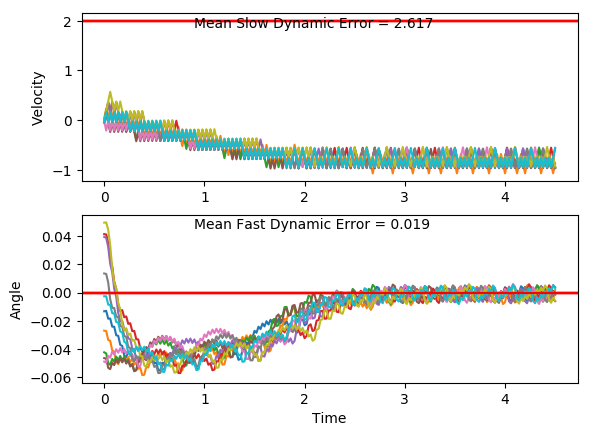

The table this chart was drawn from, first rows:
x, xdot, theta, thetadot, x, xdot, theta, thetadot, x.1, xdot.1, theta.1, thetadot.1, x.1.1, xdot.1.1, theta.1.1, thetadot.1.1, x.1.1.1, xdot.1.1.1, theta.1.1.1, thetadot.1.1.1, x.1.1.1.1, xdot.1.1.1.1, theta.1.1.1.1, thetadot.1.1.1.1
-16.0, -0.02666, -0.002652, -0.001916, -16.0, -0.009972, 0.04962, 0.01129, -16.0, -0.04047, 0.01354, -0.018, -16.0, -0.01494, -0.04907, -0.03542, -16.0, -0.04458, -0.04659, -0.01895, -16.0, -0.03411, 0.03956, -0.03977
-16, 0.1685, -0.00269, -0.2954, -16, 0.1844, 0.04984, -0.2653, -16, 0.1545, 0.01318, -0.3064, -16, -0.2093, -0.04978, 0.2414, -16, 0.1512, -0.04697, -0.326, -16, 0.1604, 0.03877, -0.3197
-16, -0.02658, -0.008599, -0.003602, -16, 0.3788, 0.04454, -0.5419, -16, 0.3494, 0.007053, -0.5949, -16, -0.01353, -0.04495, -0.06657, -16, -0.04324, -0.05349, -0.04846, -16, 0.355, 0.03237, -0.5999
-16, 0.1687, -0.008671, -0.299, -15.99, 0.5732, 0.0337, -0.8202, -15.99, 0.1542, -0.004845, -0.3, -16, -0.208, -0.04629, 0.2116, -16, -0.2376, -0.05446, 0.2269, -15.99, 0.1594, 0.02037, -0.2972
-15.99, -0.02634, -0.01465, -0.00905, -15.98, 0.3777, 0.01729, -0.5171, -15.99, -0.04088, -0.01084, -0.008833, -16.01, -0.01223, -0.04205, -0.09532, -16, -0.0417, -0.04992, -0.08247, -15.99, 0.3542, 0.01443, -0.5834
-15.99, 0.169, -0.01483, -0.3063, -15.97, 0.1823, 0.006952, -0.219, -15.99, 0.1544, -0.01102, -0.3049, -16.01, -0.2067, -0.04396, 0.1838, -16, -0.2361, -0.05157, 0.1941, -15.98, 0.1589, 0.00276, -0.2862
-15.99, -0.02591, -0.02096, -0.01835, -15.97, 0.3773, 0.002572, -0.5095, -15.99, -0.04057, -0.01712, -0.01573, -16.01, -0.011, -0.04028, -0.1224, -16.01, -0.04025, -0.04769, -0.1144, -15.98, 0.354, -0.002964, -0.578
-15.99, 0.1695, -0.02133, -0.3176, -15.96, 0.1822, -0.007619, -0.216, -15.99, 0.1548, -0.01743, -0.3138, -16.01, -0.2055, -0.04273, 0.1573, -16.01, -0.2347, -0.04998, 0.1628, -15.97, 0.1589, -0.01452, -0.2863
-15.99, -0.02531, -0.02768, -0.03169, -15.96, 0.3774, -0.01194, -0.5111, -15.98, -0.04007, -0.02371, -0.02663, -16.02, -0.009815, -0.03959, -0.1486, -16.01, -0.03886, -0.04673, -0.1452, -15.97, -0.03599, -0.02025, 0.001788
-15.99, 0.1702, -0.02831, -0.333, -15.95, 0.1825, -0.02216, -0.2222, -15.98, 0.1554, -0.02424, -0.3267, -16.02, -0.2043, -0.04256, 0.1314, -16.02, -0.2333, -0.04963, 0.1324, -15.97, 0.1594, -0.02021, -0.2972
-15.99, -0.02451, -0.03497, -0.04935, -15.94, -0.01233, -0.02661, 0.0634, -15.98, -0.03939, -0.03078, -0.04176, -16.02, -0.008643, -0.03993, -0.1744, -16.02, -0.03749, -0.04698, -0.1755, -15.96, -0.03542, -0.02616, -0.01097
-15.99, 0.1711, -0.03596, -0.3529, -15.94, 0.1832, -0.02534, -0.2376, -15.98, 0.1562, -0.03161, -0.344, -16.02, -0.2032, -0.04342, 0.1054, -16.02, -0.2319, -0.05049, 0.102, -15.96, 0.1601, -0.02638, -0.3118
-15.98, -0.0235, -0.04301, -0.07173, -15.94, -0.01159, -0.03009, 0.04703, -15.98, -0.0385, -0.03849, -0.06144, -16.03, -0.007455, -0.04131, -0.2007, -16.03, -0.0361, -0.04845, -0.2062, -15.96, -0.03466, -0.03261, -0.02755
-15.98, -0.218, -0.04445, 0.2071, -15.94, 0.1839, -0.02915, -0.255, -15.98, 0.1572, -0.03972, -0.366, -16.03, -0.202, -0.04533, 0.0787, -16.03, -0.2305, -0.05258, 0.0708, -15.96, 0.1609, -0.03317, -0.3303
-15.99, -0.02225, -0.04031, -0.09929, -15.94, -0.01075, -0.03425, 0.02836, -15.98, -0.03738, -0.04704, -0.08612, -16.03, -0.006221, -0.04375, -0.2279, -16.03, -0.03466, -0.05116, -0.238, -15.96, -0.03373, -0.03977, -0.0483
-15.99, -0.2168, -0.04229, 0.1804, -15.94, 0.1848, -0.03368, -0.2749, -15.98, -0.2318, -0.04876, 0.1914, -16.03, -0.2007, -0.04831, 0.05064, -16.03, -0.229, -0.05592, 0.03812, -15.96, 0.1619, -0.04074, -0.3533
-15.99, -0.02107, -0.03868, -0.1253, -15.93, -0.009776, -0.03918, 0.00694, -15.98, -0.03601, -0.04494, -0.1163, -16.03, -0.004912, -0.0473, -0.2569, -16.04, -0.4233, -0.05516, 0.3126, -15.96, -0.03258, -0.0478, -0.07369
-15.99, -0.2156, -0.04119, 0.1549, -15.93, 0.1859, -0.03904, -0.2978, -15.98, -0.2305, -0.04726, 0.1619, -16.03, -0.1993, -0.05243, 0.02051, -16.04, -0.2274, -0.04891, 0.003088, -15.96, -0.227, -0.04928, 0.2035
-16, -0.01993, -0.03809, -0.1505, -15.93, -0.008659, -0.045, -0.01772, -15.99, -0.0347, -0.04402, -0.1453, -16.04, -0.3937, -0.05202, 0.2962, -16.05, -0.4218, -0.04885, 0.2799, -15.96, -0.03119, -0.04521, -0.1043
-16, -0.2145, -0.0411, 0.13, -15.93, 0.1871, -0.04535, -0.3243, -15.99, -0.2292, -0.04693, 0.1331, -16.05, -0.1978, -0.0461, -0.01242, -16.06, -0.226, -0.04325, -0.02773, -15.96, -0.2256, -0.04729, 0.1738
-16, -0.0188, -0.0385, -0.1754, -15.93, -0.007369, -0.05184, -0.04621, -15.99, -0.0334, -0.04427, -0.174, -16.05, -0.3923, -0.04635, 0.2654, -16.06, -0.4205, -0.0438, 0.251, -15.97, -0.02987, -0.04382, -0.1334
-16, -0.2134, -0.04201, 0.1049, -15.93, -0.2017, -0.05276, 0.2297, -15.99, -0.2279, -0.04775, 0.1044, -16.06, -0.1965, -0.04104, -0.04157, -16.07, -0.2248, -0.03878, -0.05517, -15.97, -0.2243, -0.04648, 0.1451
-16.01, -0.01765, -0.03991, -0.2007, -15.93, -0.005876, -0.04817, -0.07917, -16, -0.03209, -0.04566, -0.2029, -16.06, -0.391, -0.04187, 0.2379, -16.07, -0.4193, -0.03988, 0.225, -15.97, -0.02858, -0.04358, -0.1618
-16.01, -0.2122, -0.04393, 0.07909, -15.93, -0.2003, -0.04975, 0.1979, -16, -0.2265, -0.04972, 0.07501, -16.07, -0.1953, -0.03712, -0.0677, -16.08, -0.2237, -0.03538, -0.07996, -15.97, -0.2231, -0.04682, 0.1168
-16.01, -0.01646, -0.04235, -0.2271, -15.93, -0.004479, -0.04579, -0.11, -16, -0.03073, -0.04822, -0.2329, -16.07, -0.3899, -0.03847, 0.213, -16.09, -0.4183, -0.03698, 0.2013, -15.98, -0.02729, -0.04448, -0.1903
-16.01, -0.211, -0.04689, 0.05191, -15.93, -0.1989, -0.04799, 0.1679, -16, -0.2251, -0.05288, 0.04415, -16.08, -0.1943, -0.03421, -0.09152, -16.1, -0.2226, -0.03296, -0.1028, -15.98, -0.2218, -0.04829, 0.08802
-16.02, -0.01519, -0.04585, -0.2552, -15.94, -0.003141, -0.04464, -0.1396, -16.01, -0.0293, -0.05199, -0.2647, -16.09, -0.3889, -0.03604, 0.1902, -16.1, -0.4173, -0.03501, 0.1793, -15.98, -0.02597, -0.04653, -0.2195
-16.02, -0.2096, -0.05095, 0.02268, -15.94, -0.1976, -0.04743, 0.1387, -16.01, -0.2236, -0.05729, 0.01111, -16.09, -0.1932, -0.03224, -0.1137, -16.11, -0.2217, -0.03142, -0.1242, -15.98, -0.2204, -0.05092, 0.05816
-16.02, -0.01381, -0.0505, -0.2856, -15.94, -0.001828, -0.04465, -0.1685, -16.01, -0.4179, -0.05707, 0.2852, -16.1, -0.3879, -0.03451, 0.1687, -16.11, -0.4163, -0.03391, 0.1584, -15.99, -0.02459, -0.04975, -0.2501
-16.02, -0.2082, -0.05621, -0.009294, -15.94, -0.1963, -0.04802, 0.1097, -16.02, -0.222, -0.05136, -0.02494, -16.1, -0.1923, -0.03114, -0.1347, -16.12, -0.2207, -0.03074, -0.1448, -15.99, -0.219, -0.05476, 0.02644
-16.02, -0.4025, -0.0564, 0.2651, -15.95, -0.0005072, -0.04583, -0.1977, -16.03, -0.4164, -0.05186, 0.2511, -16.11, -0.387, -0.03383, 0.148, -16.13, -0.4154, -0.03364, 0.1381, -15.99, -0.4133, -0.05423, 0.3014
-16.03, -0.2066, -0.0511, -0.04479, -15.95, -0.1949, -0.04978, 0.08016, -16.03, -0.2205, -0.04684, -0.05747, -16.12, -0.1914, -0.03087, -0.1551, -16.13, -0.2198, -0.03087, -0.165, -16, -0.2174, -0.0482, -0.00793
-16.04, -0.4009, -0.05199, 0.2313, -15.95, 0.0008542, -0.04818, -0.2278, -16.04, -0.415, -0.04799, 0.2201, -16.12, -0.386, -0.03397, 0.1276, -16.14, -0.4145, -0.03417, 0.1178, -16, -0.4118, -0.04836, 0.2692
-16.04, -0.2051, -0.04736, -0.07727, -15.95, -0.1935, -0.05274, 0.0493, -16.05, -0.2192, -0.04359, -0.08735, -16.13, -0.1904, -0.03142, -0.1756, -16.15, -0.2189, -0.03182, -0.1855, -16.01, -0.216, -0.04298, -0.03837
-16.05, -0.3995, -0.04891, 0.2001, -15.95, 0.00229, -0.05175, -0.2595, -16.05, -0.4137, -0.04533, 0.1913, -16.13, -0.3851, -0.03493, 0.107, -16.15, -0.4135, -0.03553, 0.09696, -16.02, -0.4105, -0.04374, 0.2404
-16.06, -0.2037, -0.04491, -0.1076, -15.95, -0.1921, -0.05694, 0.01638, -16.06, -0.2179, -0.04151, -0.1154, -16.14, -0.1895, -0.03279, -0.1964, -16.16, -0.2179, -0.03359, -0.2067, -16.03, -0.2148, -0.03894, -0.06571
-16.06, -0.3982, -0.04706, 0.1706, -15.96, -0.3863, -0.05661, 0.2906, -16.06, -0.4124, -0.04382, 0.1639, -16.14, -0.3841, -0.03672, 0.08571, -16.16, -0.4125, -0.03772, 0.07519, -16.03, -0.4093, -0.04025, 0.2144
-16.07, -0.2024, -0.04365, -0.1366, -15.97, -0.1904, -0.0508, -0.01942, -16.07, -0.2167, -0.04054, -0.1422, -16.15, -0.1885, -0.035, -0.2183, -16.17, -0.2169, -0.03622, -0.2292, -16.04, -0.2137, -0.03596, -0.09066
-16.07, -0.3969, -0.04638, 0.142, -15.97, -0.3848, -0.05119, 0.2568, -16.08, -0.4112, -0.04338, 0.1374, -16.15, -0.3831, -0.03937, 0.06312, -16.18, -0.4115, -0.0408, 0.05189, -16.04, -0.4082, -0.03777, 0.1905
-16.08, -0.2011, -0.04354, -0.1649, -15.98, -0.189, -0.04605, -0.05157, -16.08, -0.2155, -0.04063, -0.1687, -16.16, -0.1874, -0.03811, -0.2417, -16.18, -0.2158, -0.03977, -0.2534, -16.05, -0.2126, -0.03397, -0.1139
-16.08, -0.3956, -0.04684, 0.1137, -15.98, -0.3834, -0.04709, 0.2262, -16.09, -0.41, -0.04401, 0.1109, -16.17, -0.382, -0.04294, 0.0387, -16.19, -0.4103, -0.04483, 0.02649, -16.05, -0.4072, -0.03624, 0.1679
-16.09, -0.1998, -0.04456, -0.1934, -15.99, -0.1877, -0.04256, -0.08092, -16.1, -0.2143, -0.04179, -0.1953, -16.17, -0.1863, -0.04217, -0.2672, -16.2, -0.2146, -0.0443, -0.28, -16.06, -0.2116, -0.03289, -0.136
-16.1, -0.3943, -0.04843, 0.08493, -15.99, -0.3821, -0.04418, 0.198, -16.1, -0.4088, -0.0457, 0.0839, -16.18, -0.3808, -0.04751, 0.01187, -16.2, -0.4091, -0.0499, -0.001604, -16.07, -0.4062, -0.03561, 0.1461
-16.1, -0.1985, -0.04673, -0.2226, -16, -0.1864, -0.04022, -0.1082, -16.11, -0.213, -0.04402, -0.2228, -16.19, -0.5752, -0.04727, 0.2892, -16.21, -0.6034, -0.04994, 0.2749, -16.07, -0.2106, -0.03268, -0.1576
-16.11, -0.3929, -0.05119, 0.05495, -16, -0.3809, -0.04238, 0.1715, -16.11, -0.4075, -0.04847, 0.05564, -16.2, -0.3794, -0.04149, -0.01801, -16.22, -0.4076, -0.04444, -0.03308, -16.08, -0.4053, -0.03583, 0.1246
-16.12, -0.1971, -0.05009, -0.2534, -16.01, -0.1852, -0.03895, -0.1343, -16.12, -0.2117, -0.04736, -0.2519, -16.2, -0.5739, -0.04185, 0.2613, -16.23, -0.6021, -0.0451, 0.2453, -16.09, -0.2096, -0.03334, -0.1792
-16.12, -0.3915, -0.05515, 0.02304, -16.02, -0.3798, -0.04164, 0.1459, -16.13, -0.4061, -0.0524, 0.02544, -16.22, -0.3782, -0.03663, -0.04429, -16.24, -0.4064, -0.04019, -0.0613, -16.09, -0.4043, -0.03693, 0.1028
-16.13, -0.5858, -0.05469, 0.2978, -16.02, -0.1841, -0.03872, -0.1596, -16.13, -0.6005, -0.05189, 0.3011, -16.22, -0.5728, -0.03751, 0.2366, -16.25, -0.6009, -0.04142, 0.2184, -16.1, -0.2086, -0.03487, -0.2013
-16.14, -0.3899, -0.04874, -0.01159, -16.03, -0.3786, -0.04191, 0.1206, -16.15, -0.4047, -0.04587, -0.007441, -16.23, -0.3772, -0.03278, -0.06766, -16.26, -0.4052, -0.03705, -0.08702, -16.1, -0.4033, -0.03889, 0.08021
-16.15, -0.5843, -0.04897, 0.2653, -16.03, -0.1829, -0.0395, -0.185, -16.15, -0.5991, -0.04602, 0.2704, -16.24, -0.5718, -0.03413, 0.2145, -16.27, -0.5998, -0.03879, 0.1937, -16.11, -0.2076, -0.03729, -0.2245
-16.16, -0.3885, -0.04366, -0.04239, -16.04, -0.3775, -0.0432, 0.09494, -16.17, -0.4033, -0.04061, -0.03641, -16.25, -0.3762, -0.02984, -0.08875, -16.28, -0.4041, -0.03492, -0.1109, -16.12, -0.4022, -0.04178, 0.0562
-16.17, -0.583, -0.04451, 0.2362, -16.05, -0.1818, -0.0413, -0.2111, -16.17, -0.5979, -0.04134, 0.2432, -16.26, -0.5709, -0.03162, 0.1944, -16.29, -0.5987, -0.03714, 0.1705, -16.12, -0.2065, -0.04066, -0.2494
-16.18, -0.3873, -0.03979, -0.07018, -16.05, -0.3763, -0.04553, 0.06831, -16.19, -0.4022, -0.03647, -0.06224, -16.27, -0.3754, -0.02773, -0.1081, -16.3, -0.4031, -0.03372, -0.1336, -16.13, -0.401, -0.04564, 0.03023
-16.19, -0.5818, -0.04119, 0.2097, -16.06, -0.1805, -0.04416, -0.2384, -16.19, -0.5968, -0.03772, 0.2187, -16.28, -0.5701, -0.02989, 0.1757, -16.31, -0.5977, -0.0364, 0.1482, -16.14, -0.2052, -0.04504, -0.2765
-16.2, -0.3861, -0.037, -0.0957, -16.06, -0.375, -0.04893, 0.04006, -16.21, -0.4011, -0.03334, -0.08562, -16.29, -0.3745, -0.02638, -0.1263, -16.32, -0.4021, -0.03343, -0.1557, -16.14, -0.3997, -0.05057, 0.001643
-16.21, -0.5807, -0.03891, 0.1851, -16.07, -0.1792, -0.04813, -0.2677, -16.21, -0.5957, -0.03506, 0.1964, -16.3, -0.5693, -0.0289, 0.158, -16.33, -0.5967, -0.03655, 0.1263, -16.15, -0.5941, -0.05054, 0.278
-16.22, -0.385, -0.03521, -0.1196, -16.07, -0.3736, -0.05348, 0.00947, -16.23, -0.4001, -0.03113, -0.1072, -16.31, -0.3737, -0.02574, -0.1437, -16.34, -0.4011, -0.03402, -0.1777, -16.16, -0.3983, -0.04498, -0.03023
-16.23, -0.5796, -0.0376, 0.1618, -16.08, -0.5679, -0.05329, 0.2848, -16.23, -0.5948, -0.03327, 0.1755, -16.32, -0.5685, -0.02862, 0.1408, -16.35, -0.5957, -0.03758, 0.104, -16.17, -0.5927, -0.04558, 0.2479
-16.24, -0.384, -0.03437, -0.1425, -16.09, -0.3721, -0.04759, -0.02419, -16.25, -0.3992, -0.02976, -0.1275, -16.33, -0.373, -0.0258, -0.1608, -16.36, -0.4001, -0.0355, -0.2003, -16.18, -0.397, -0.04062, -0.05878
-16.24, -0.5786, -0.03722, 0.1391, -16.1, -0.5665, -0.04808, 0.2531, -16.25, -0.5939, -0.03231, 0.1557, -16.34, -0.5677, -0.02902, 0.1236, -16.37, -0.5947, -0.0395, 0.08101, -16.19, -0.5915, -0.0418, 0.2208
... 166 more rows
